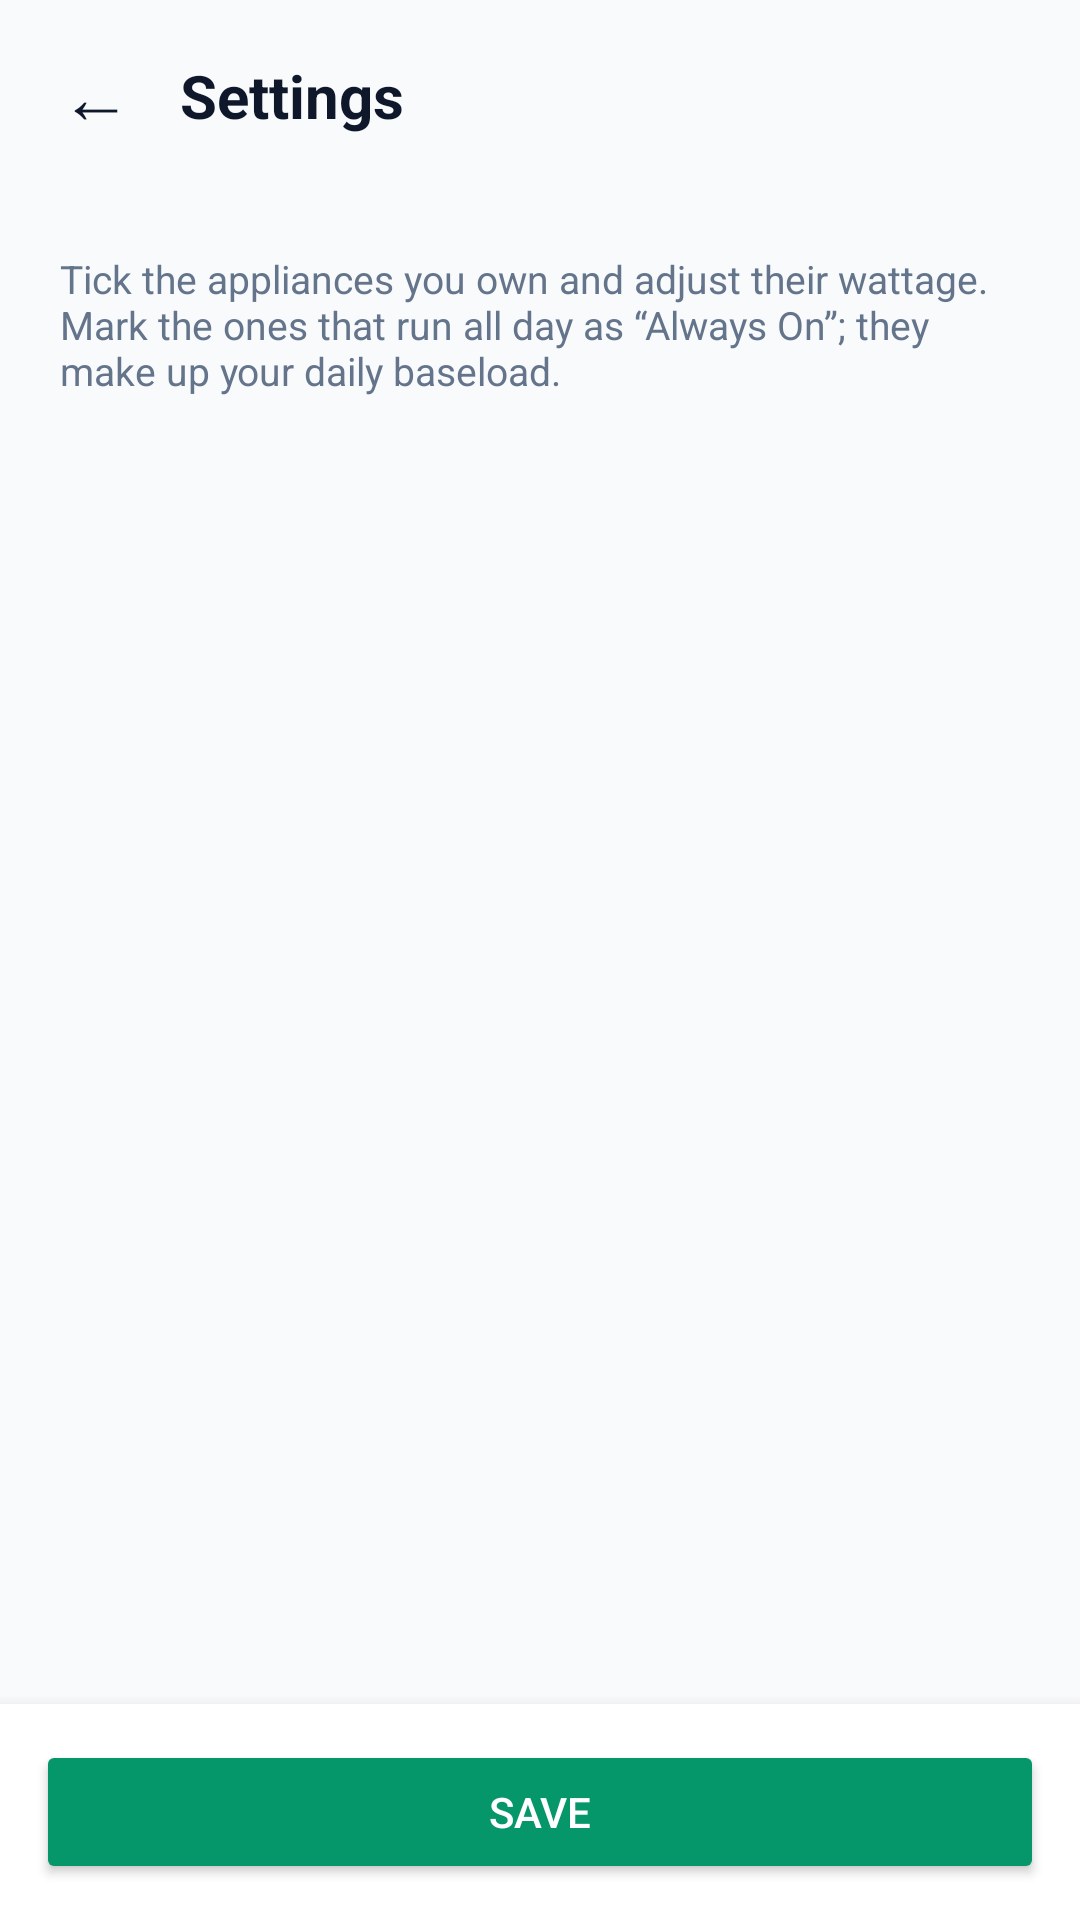

Reconstruct the res/layout file that produces this screen, plus the resources it refers to.
<!-- AndroidManifest.xml: application theme Theme.CarbonWise -->
<!-- res/layout/activity_settings_appliances.xml -->
<?xml version="1.0" encoding="utf-8"?>
<LinearLayout xmlns:android="http://schemas.android.com/apk/res/android"
    xmlns:tools="http://schemas.android.com/tools"
    android:layout_width="match_parent"
    android:layout_height="match_parent"
    android:background="#F8FAFC"
    android:orientation="vertical"
    tools:ignore="HardcodedText,TextContrastCheck">

    <include
        layout="@layout/include_settings_header"
        android:layout_width="match_parent"
        android:layout_height="wrap_content" />

    <ScrollView
        android:layout_width="match_parent"
        android:layout_height="0dp"
        android:layout_weight="1"
        android:fillViewport="true">

        <LinearLayout
            android:layout_width="match_parent"
            android:layout_height="wrap_content"
            android:orientation="vertical"
            android:padding="20dp">

            <TextView
                android:layout_width="match_parent"
                android:layout_height="wrap_content"
                android:text="Tick the appliances you own and adjust their wattage. Mark the ones that run all day as “Always On”; they make up your daily baseload."
                android:textColor="#64748B"
                android:textSize="13sp" />

            <LinearLayout
                android:id="@+id/containerApplianceList"
                android:layout_width="match_parent"
                android:layout_height="wrap_content"
                android:layout_marginTop="12dp"
                android:orientation="vertical" />
        </LinearLayout>
    </ScrollView>

    <LinearLayout
        android:layout_width="match_parent"
        android:layout_height="wrap_content"
        android:background="#FFFFFF"
        android:elevation="8dp"
        android:orientation="vertical"
        android:padding="12dp">

        <Button
            android:id="@+id/btnSave"
            android:layout_width="match_parent"
            android:layout_height="48dp"
            android:backgroundTint="#059669"
            android:text="Save"
            android:textColor="#FFFFFF" />
    </LinearLayout>
</LinearLayout>
<!-- res/layout/include_settings_header.xml (included above) -->
<?xml version="1.0" encoding="utf-8"?>
<LinearLayout xmlns:android="http://schemas.android.com/apk/res/android"
    xmlns:tools="http://schemas.android.com/tools"
    android:layout_width="match_parent"
    android:layout_height="wrap_content"
    android:background="#F8FAFC"
    android:gravity="center_vertical"
    android:orientation="horizontal"
    android:paddingHorizontal="8dp"
    android:paddingVertical="8dp"
    tools:ignore="HardcodedText">

    <TextView
        android:id="@+id/btnSettingsBack"
        android:layout_width="48dp"
        android:layout_height="48dp"
        android:background="?attr/selectableItemBackgroundBorderless"
        android:clickable="true"
        android:contentDescription="Back"
        android:focusable="true"
        android:gravity="center"
        android:text="←"
        android:textColor="#0F172A"
        android:textSize="24sp" />

    <TextView
        android:id="@+id/tvScreenTitle"
        android:layout_width="0dp"
        android:layout_height="wrap_content"
        android:layout_marginStart="4dp"
        android:layout_weight="1"
        android:singleLine="true"
        android:text="Settings"
        android:textColor="#0F172A"
        android:textSize="20sp"
        android:textStyle="bold" />
</LinearLayout>
<!-- resources referenced by this layout -->
<resources>
  <style name="Theme.CarbonWise" parent="Base.Theme.CarbonWise" />
  <style name="Base.Theme.CarbonWise" parent="Theme.Material3.DayNight.NoActionBar">
          
          <item name="colorPrimary">@color/primary_blue</item>
          <item name="colorOnPrimary">@color/white</item>
          <item name="colorPrimaryVariant">@color/primary_dark_blue</item>
          <item name="colorSecondary">@color/blue_accent</item>
  
          
          <item name="android:statusBarColor">@color/primary_dark_blue</item>
          <item name="android:windowLightStatusBar">false</item>
      </style>
  <color name="primary_blue">#1976D2</color>
  <color name="white">#FFFFFF</color>
  <color name="primary_dark_blue">#0D47A1</color>
  <color name="blue_accent">#0288D1</color>
</resources>
